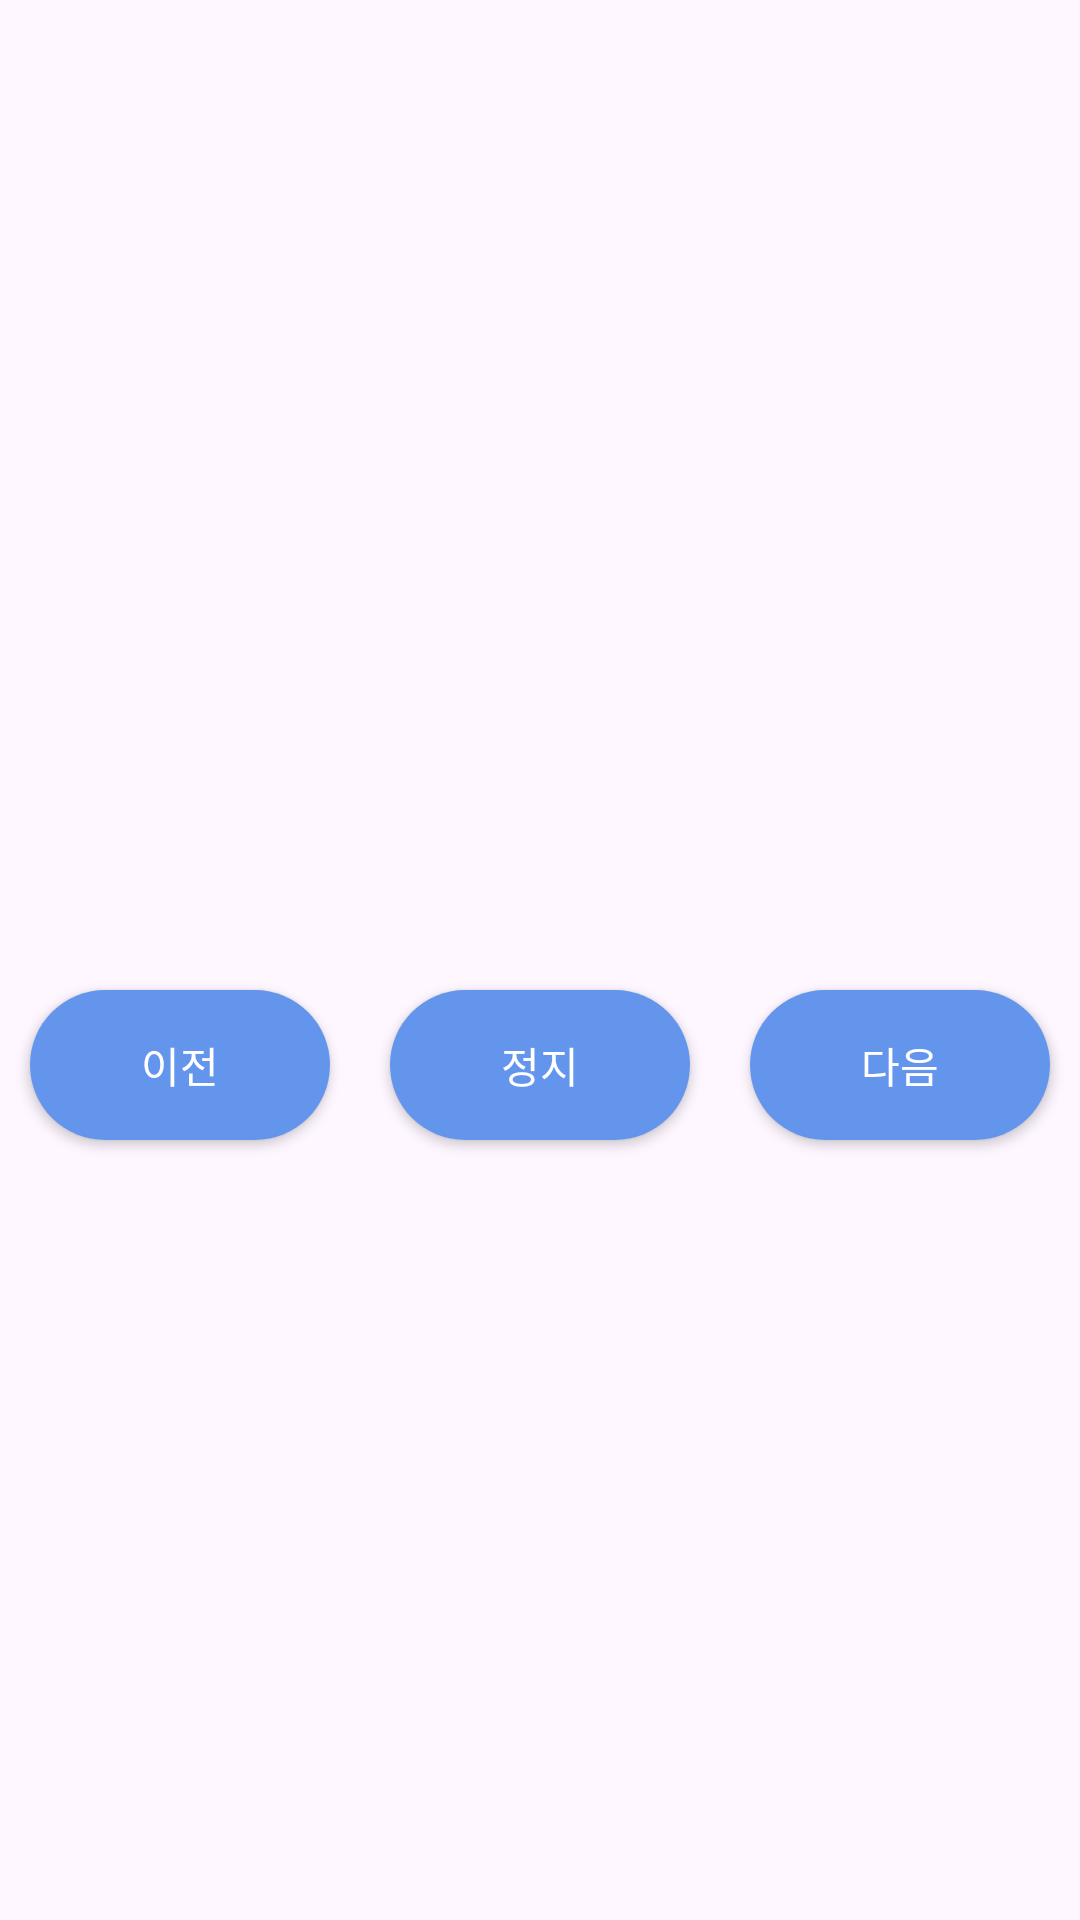

Layout XML and referenced resources for this Android screen:
<!-- AndroidManifest.xml: application theme Theme.Stretching -->
<!-- res/layout/animation.xml -->
<RelativeLayout xmlns:android="http://schemas.android.com/apk/res/android"
    xmlns:tools="http://schemas.android.com/tools"
    android:layout_width="match_parent"
    android:layout_height="match_parent"
    xmlns:app="http://schemas.android.com/apk/res-auto"
    >


    <ImageView
        android:id="@+id/gifImageView"
        android:layout_width="match_parent"
        android:layout_height="320dp"
        android:layout_marginBottom="10dp"
        android:scaleType="fitXY" /> 


    <android.widget.Button
        android:id="@+id/prevButton"
        android:layout_width="100dp"
        android:layout_height="50dp"
        android:layout_centerHorizontal="true"
        android:layout_toStartOf="@id/stopButton"
        android:layout_alignTop="@id/stopButton"
        android:layout_marginEnd="20dp"
        android:background="@drawable/round_button"
        android:textColor="@color/white"
        android:text="이전" />
    <android.widget.Button
        android:id="@+id/nextButton"
        android:layout_width="100dp"
        android:layout_height="50dp"
        android:layout_below="@id/gifImageView"
        android:textColor="@color/white"
        android:layout_centerHorizontal="true"
        android:layout_toEndOf="@id/stopButton"
        android:layout_alignTop="@id/stopButton"
        android:background="@drawable/round_button"
        android:layout_marginStart="20dp"
        android:text="다음" />
    <android.widget.Button
        android:id="@+id/stopButton"
        android:layout_width="100dp"
        android:layout_height="50dp"
        android:textColor="@color/white"
        android:layout_centerHorizontal="true"
        android:layout_below="@id/gifImageView"
        android:background="@drawable/round_button"
        android:text="정지" />


    <TextView
        android:id="@+id/timerTextView"
        android:layout_width="wrap_content"
        android:layout_height="wrap_content"
        android:textSize="24sp"
        android:textColor="@android:color/black"
        android:layout_below="@id/nextButton"
        android:layout_centerHorizontal="true"
        android:layout_marginTop="10dp" />

    <TextView
        android:id="@+id/descriptionTextView"
        android:layout_width="wrap_content"
        android:layout_height="wrap_content"
        android:layout_below="@id/timerTextView"
        android:layout_centerHorizontal="true"
        android:textSize="18sp"
        android:textColor="@android:color/black"
        android:layout_marginTop="10dp" />

</RelativeLayout>
<!-- resources referenced by this layout -->
<resources>
  <!-- drawable round_button (drawable) -->
  <?xml version="1.0" encoding="utf-8"?>
  <shape xmlns:android="http://schemas.android.com/apk/res/android"
      android:shape="rectangle">
      <solid android:color="#6495ED" />
  
      <corners
          android:bottomRightRadius="30dp"
          android:bottomLeftRadius="30dp"
          android:topLeftRadius="30dp"
          android:topRightRadius="30dp"/>
  
  
  </shape>
  <style name="Theme.Stretching" parent="Base.Theme.Stretching" />
  <style name="Base.Theme.Stretching" parent="Theme.Material3.DayNight.NoActionBar">
          
          
      </style>
  <!-- not gathered from this repository: default colours our renderer supplied (Android Studio template values) -->
  <color name="white">#FFFFFFFF</color>
</resources>
